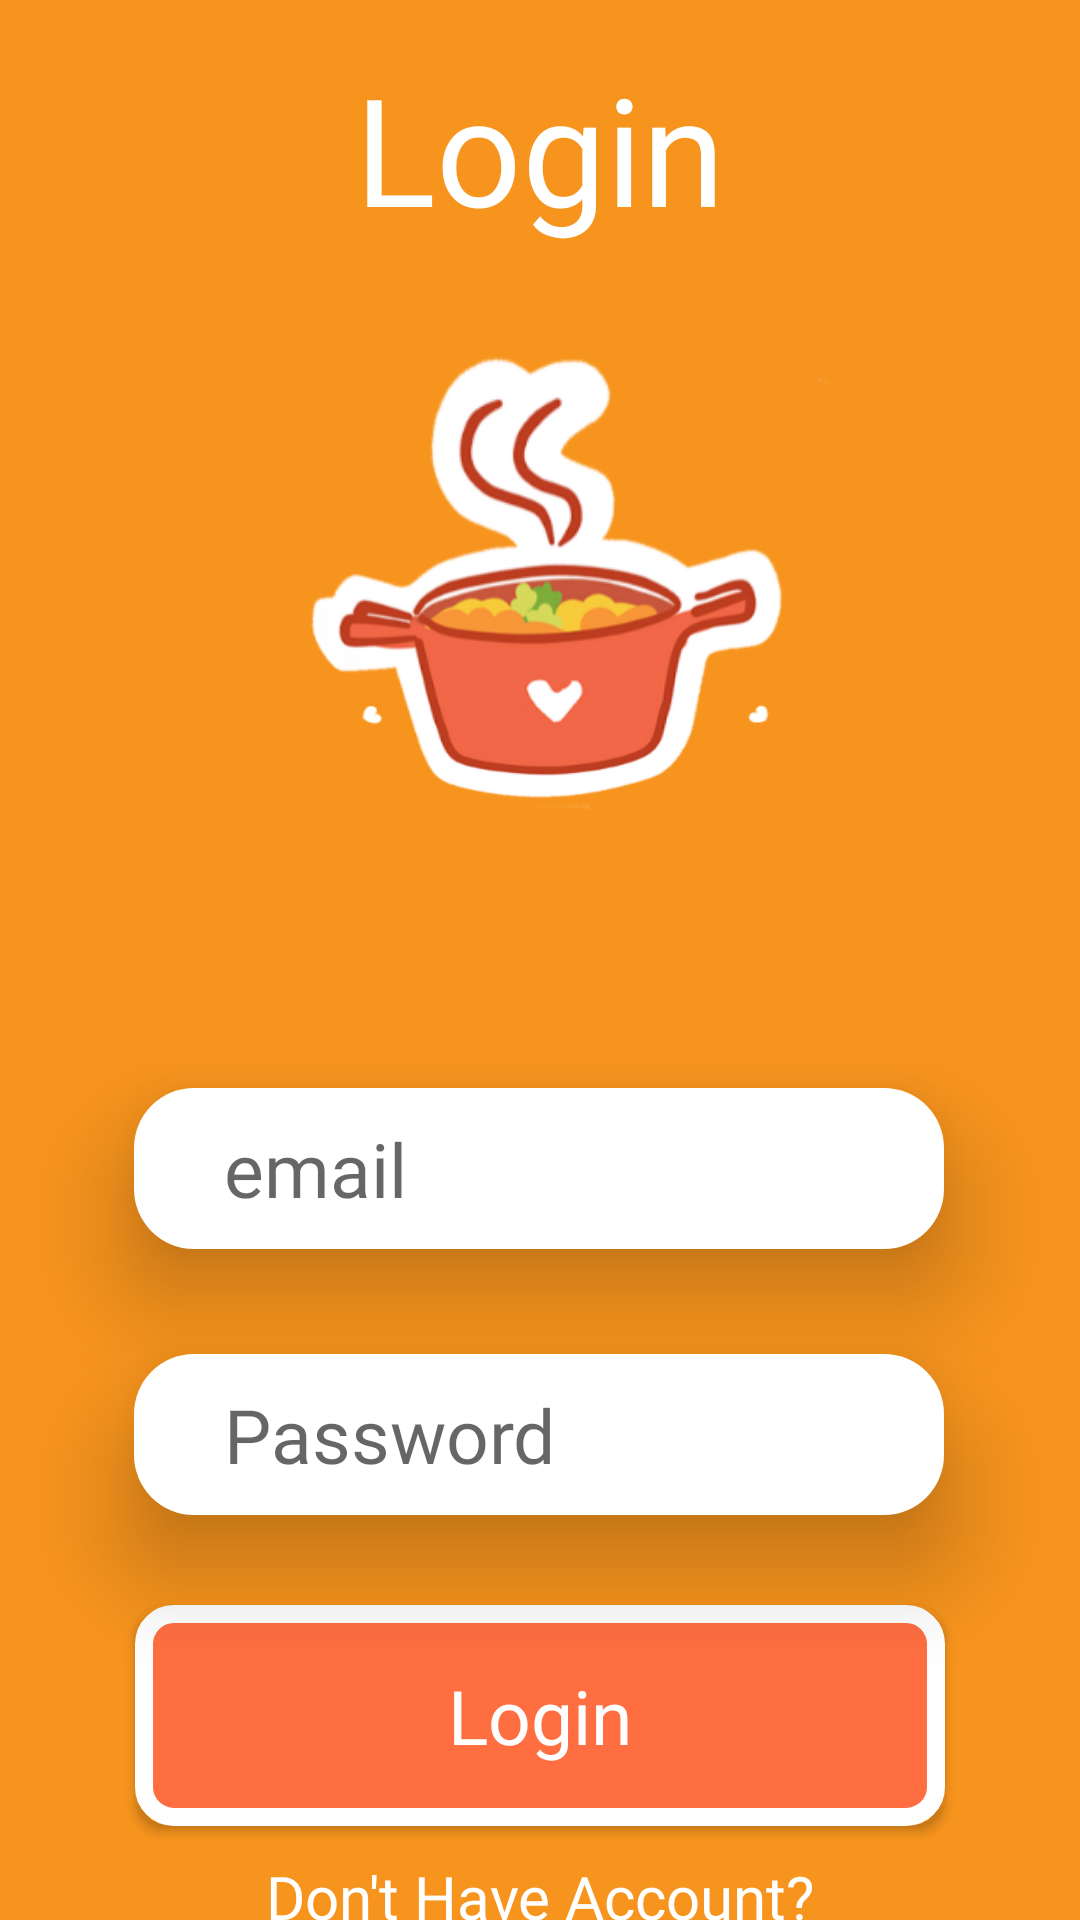

Write the Android layout XML for this screen, with the resource values it uses.
<!-- AndroidManifest.xml: application theme Theme.Zaaika -->
<!-- res/layout/activity_login.xml -->
<?xml version="1.0" encoding="utf-8"?>
<androidx.constraintlayout.widget.ConstraintLayout xmlns:android="http://schemas.android.com/apk/res/android"
    xmlns:app="http://schemas.android.com/apk/res-auto"
    xmlns:tools="http://schemas.android.com/tools"
    android:layout_width="match_parent"
    android:layout_height="match_parent"
    tools:context=".login"
    android:background="#F7941D">

    <TextView
        android:id="@+id/textView"
        android:layout_width="wrap_content"
        android:layout_height="wrap_content"
        android:layout_marginTop="16dp"
        android:fontFamily="@font/lilita_one"
        android:text="Login"
        android:textColor="@color/white"
        android:textSize="50sp"
        app:layout_constraintEnd_toEndOf="parent"
        app:layout_constraintStart_toStartOf="parent"
        app:layout_constraintTop_toTopOf="parent" />

    <ImageView
        android:id="@+id/imageView"
        android:layout_width="0dp"
        android:layout_height="280dp"
        android:rotationX="-21"
        android:src="@drawable/log"
        app:layout_constraintEnd_toEndOf="parent"
        app:layout_constraintHorizontal_bias="0.571"
        app:layout_constraintStart_toStartOf="parent"
        app:layout_constraintTop_toBottomOf="@+id/textView">
    </ImageView>

    <EditText
        android:id="@+id/username"
        android:layout_width="270dp"
        android:layout_height="wrap_content"
        android:background="@drawable/et_bg"
        android:elevation="20dp"
        android:fontFamily="@font/lilita_one"
        android:hint="email"
        android:inputType="textEmailAddress"
        android:paddingLeft="30dp"
        android:paddingTop="10dp"
        android:paddingRight="10dp"
        android:paddingBottom="10dp"
        android:textSize="25sp"
        app:layout_constraintEnd_toEndOf="parent"
        app:layout_constraintHorizontal_bias="0.498"
        app:layout_constraintStart_toStartOf="parent"
        app:layout_constraintTop_toBottomOf="@+id/imageView">
    </EditText>

    <EditText
        android:id="@+id/password"
        android:layout_width="270dp"
        android:layout_height="wrap_content"
        android:layout_marginTop="35dp"
        android:background="@drawable/et_bg"
        android:elevation="20dp"
        android:fontFamily="@font/lilita_one"
        android:hint="Password"
        android:inputType="textPassword"
        android:paddingLeft="30dp"
        android:paddingTop="10dp"
        android:paddingRight="10dp"
        android:paddingBottom="10dp"
        android:textSize="25sp"
        app:layout_constraintEnd_toEndOf="parent"
        app:layout_constraintHorizontal_bias="0.495"
        app:layout_constraintStart_toStartOf="parent"
        app:layout_constraintTop_toBottomOf="@+id/username"></EditText>

    <androidx.appcompat.widget.AppCompatButton

        android:id="@+id/login"
        android:layout_width="270dp"
        android:layout_height="wrap_content"
        android:layout_marginTop="30dp"
        android:background="@drawable/btn_bg"
        android:fontFamily="@font/lilita_one"
        android:paddingLeft="30dp"
        android:paddingTop="20dp"
        android:paddingRight="30dp"
        android:paddingBottom="20dp"
        android:text="Login"
        android:textAllCaps="false"
        android:textColor="@color/white"
        android:textSize="25dp"
        app:layout_constraintEnd_toEndOf="parent"
        app:layout_constraintStart_toStartOf="parent"
        app:layout_constraintTop_toBottomOf="@+id/password"></androidx.appcompat.widget.AppCompatButton>

    <TextView
        android:layout_width="wrap_content"
        android:layout_height="wrap_content"
        app:layout_constraintEnd_toEndOf="parent"
        app:layout_constraintStart_toStartOf="parent"
        app:layout_constraintTop_toBottomOf="@+id/login"
        android:text="Don't Have Account?"
        android:textColor="@color/white"
        android:textSize="20dp"
        android:fontFamily="@font/lilita_one"
        android:onClick="create"
        android:layout_marginTop="10dp">
    </TextView>


</androidx.constraintlayout.widget.ConstraintLayout>
<!-- resources referenced by this layout -->
<resources>
  <color name="white">#FFFFFFFF</color>
  <!-- drawable btn_bg (drawable-v24) -->
  <?xml version="1.0" encoding="utf-8"?>
  <shape xmlns:android="http://schemas.android.com/apk/res/android">
  
      <solid android:color="#FF6E40">
      </solid>
      <corners android:radius="10dp">
      </corners>
      <stroke android:color="@color/white" android:width="6dp">
      </stroke>
  
  </shape>
  <!-- drawable et_bg (drawable) -->
  <?xml version="1.0" encoding="utf-8"?>
  <shape xmlns:android="http://schemas.android.com/apk/res/android">
  
      <solid android:color="@color/white">
      </solid>
      <corners android:radius="20dp">
      </corners>
  </shape>
  <!-- drawable log: png bitmap (drawable-v24, 41827 bytes) -->
  <style name="Theme.Zaaika" parent="Theme.MaterialComponents.DayNight.DarkActionBar">
          
          <item name="colorPrimary">@color/purple_500</item>
          <item name="colorPrimaryVariant">@color/purple_700</item>
          <item name="colorOnPrimary">@color/white</item>
          
          <item name="colorSecondary">@color/teal_200</item>
          <item name="colorSecondaryVariant">@color/teal_700</item>
          <item name="colorOnSecondary">@color/black</item>
          
          <item name="android:statusBarColor">?attr/colorPrimaryVariant</item>
          
      </style>
  <color name="purple_500">#F7941D</color>
  <color name="purple_700">#F7941D</color>
  <color name="teal_200">#FF03DAC5</color>
  <color name="teal_700">#FF018786</color>
  <color name="black">#FF000000</color>
</resources>
